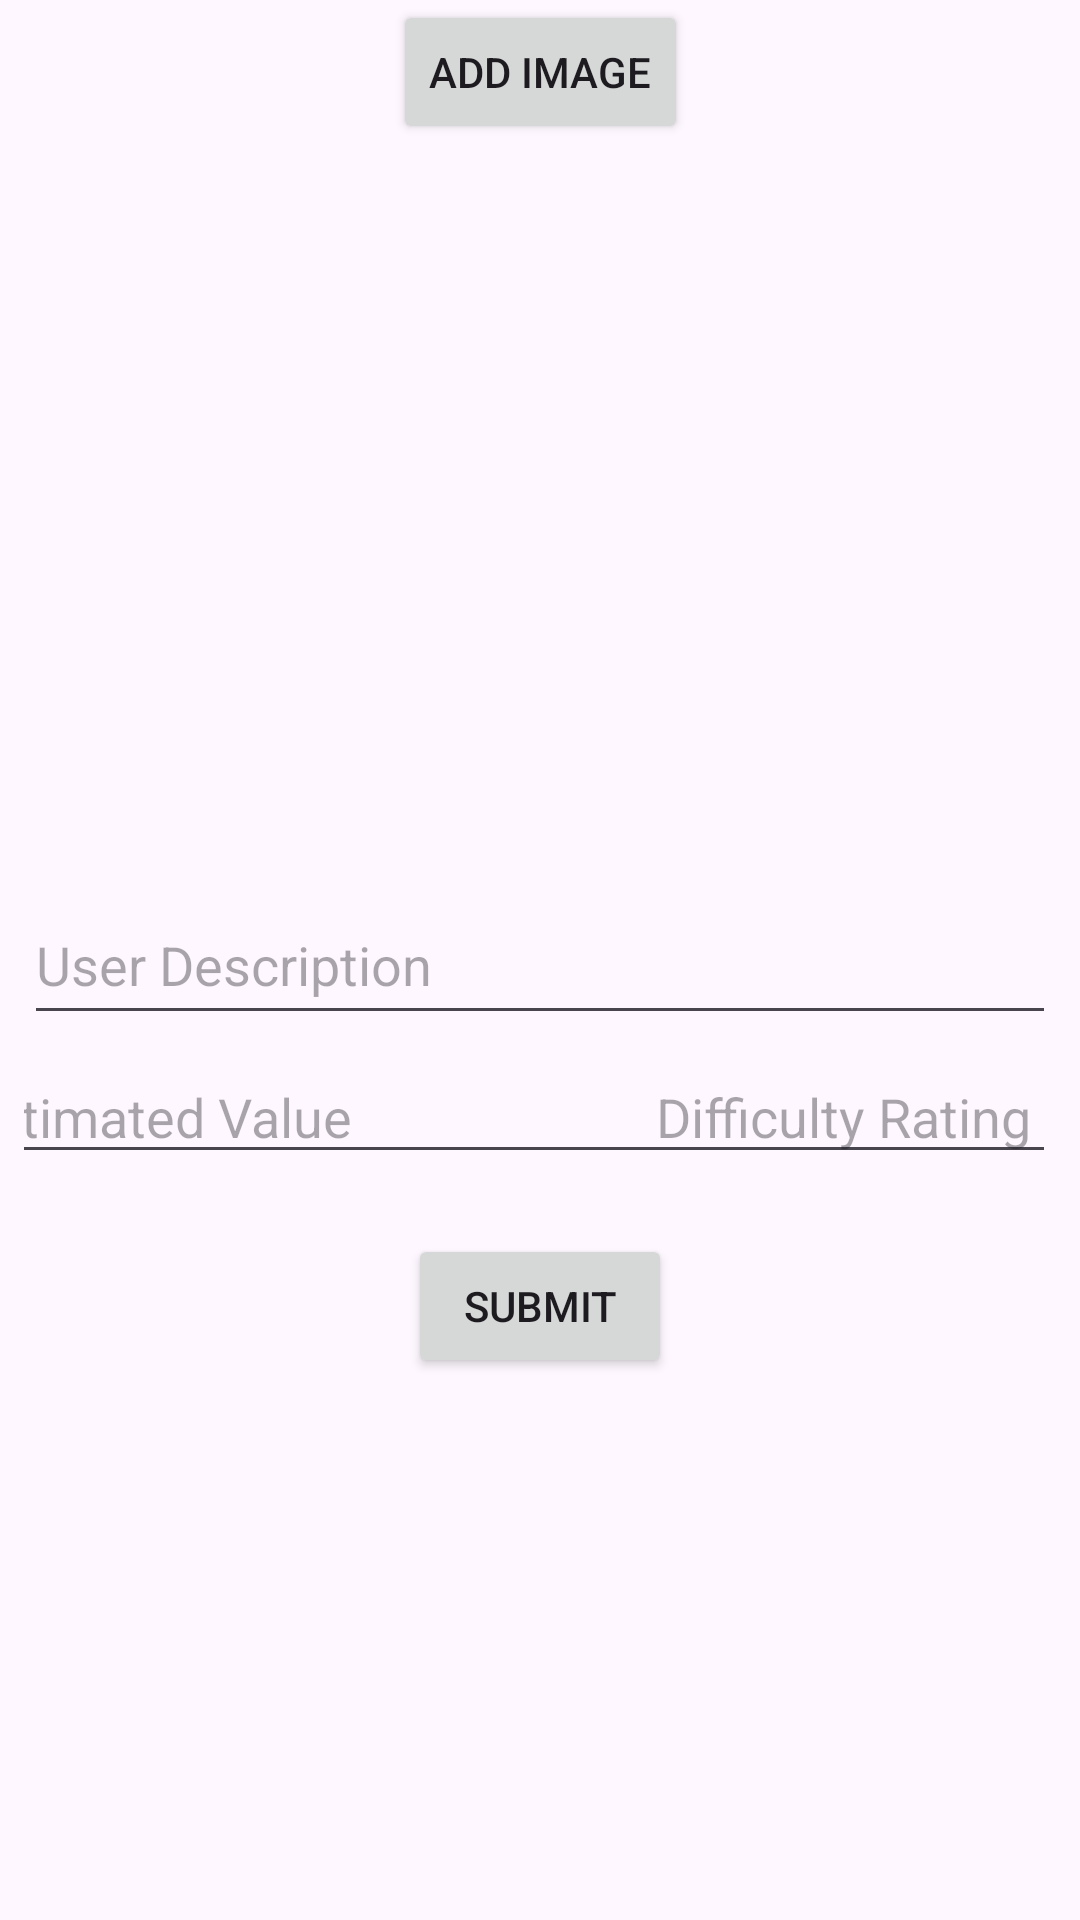

The Android layout XML behind this screen, and the referenced resources:
<!-- AndroidManifest.xml: application theme Theme.UJack -->
<!-- res/layout/activity_report.xml -->
<?xml version="1.0" encoding="utf-8"?>
<androidx.constraintlayout.widget.ConstraintLayout xmlns:android="http://schemas.android.com/apk/res/android"
    xmlns:app="http://schemas.android.com/apk/res-auto"
    xmlns:tools="http://schemas.android.com/tools"
    android:layout_width="match_parent"
    android:layout_height="match_parent"
    android:paddingStart="8dp"
    android:paddingEnd="8dp">

    <Button
        android:id="@+id/btnSubmitReport"
        android:layout_width="wrap_content"
        android:layout_height="wrap_content"
        android:layout_marginBottom="8dp"
        android:text="Submit"
        app:layout_constraintBottom_toBottomOf="parent"
        app:layout_constraintEnd_toEndOf="parent"
        app:layout_constraintStart_toStartOf="parent"
        app:layout_constraintTop_toBottomOf="@+id/UserCarDescriptionInput"
        app:layout_constraintVertical_bias="0.278" />

    <ImageView
        android:id="@+id/CarImage"
        android:layout_width="350dp"
        android:layout_height="200dp"
        app:layout_constraintBottom_toTopOf="@+id/UserCarDescriptionInput"
        app:layout_constraintEnd_toEndOf="parent"
        app:layout_constraintStart_toStartOf="parent"
        app:layout_constraintTop_toTopOf="parent" />

    <Button
        android:id="@+id/btnAddImage"
        android:layout_width="wrap_content"
        android:layout_height="wrap_content"
        android:text="Add Image"
        app:layout_constraintBottom_toTopOf="@+id/CarImage"
        app:layout_constraintEnd_toEndOf="parent"
        app:layout_constraintStart_toStartOf="parent"
        app:layout_constraintTop_toTopOf="parent" />

    <EditText
        android:id="@+id/UserCarDescriptionInput"
        android:layout_width="0dp"
        android:layout_height="50dp"
        android:hint="User Description"
        app:layout_constraintBottom_toBottomOf="parent"
        app:layout_constraintEnd_toEndOf="parent"
        app:layout_constraintStart_toStartOf="parent"
        app:layout_constraintTop_toTopOf="parent" />

    <EditText
        android:id="@+id/EstimatedCarValueInput"
        android:layout_width="252dp"
        android:layout_height="wrap_content"
        android:layout_marginTop="5dp"
        android:layout_marginRight="5dp"
        android:hint="Estimated Value"
        app:layout_constraintEnd_toStartOf="@+id/DifficultyRatingStatementInput"
        app:layout_constraintStart_toStartOf="parent"
        app:layout_constraintTop_toBottomOf="@+id/UserCarDescriptionInput" />

    <EditText
        android:id="@+id/DifficultyRatingStatementInput"
        android:layout_width="wrap_content"
        android:layout_height="wrap_content"
        android:layout_marginTop="5dp"
        android:hint="Difficulty Rating "
        app:layout_constraintEnd_toEndOf="parent"
        app:layout_constraintTop_toBottomOf="@+id/UserCarDescriptionInput" />

</androidx.constraintlayout.widget.ConstraintLayout>
<!-- resources referenced by this layout -->
<resources>
  <style name="Theme.UJack" parent="Base.Theme.UJack" />
  <style name="Base.Theme.UJack" parent="Theme.Material3.DayNight.NoActionBar">
          
          
      </style>
</resources>
